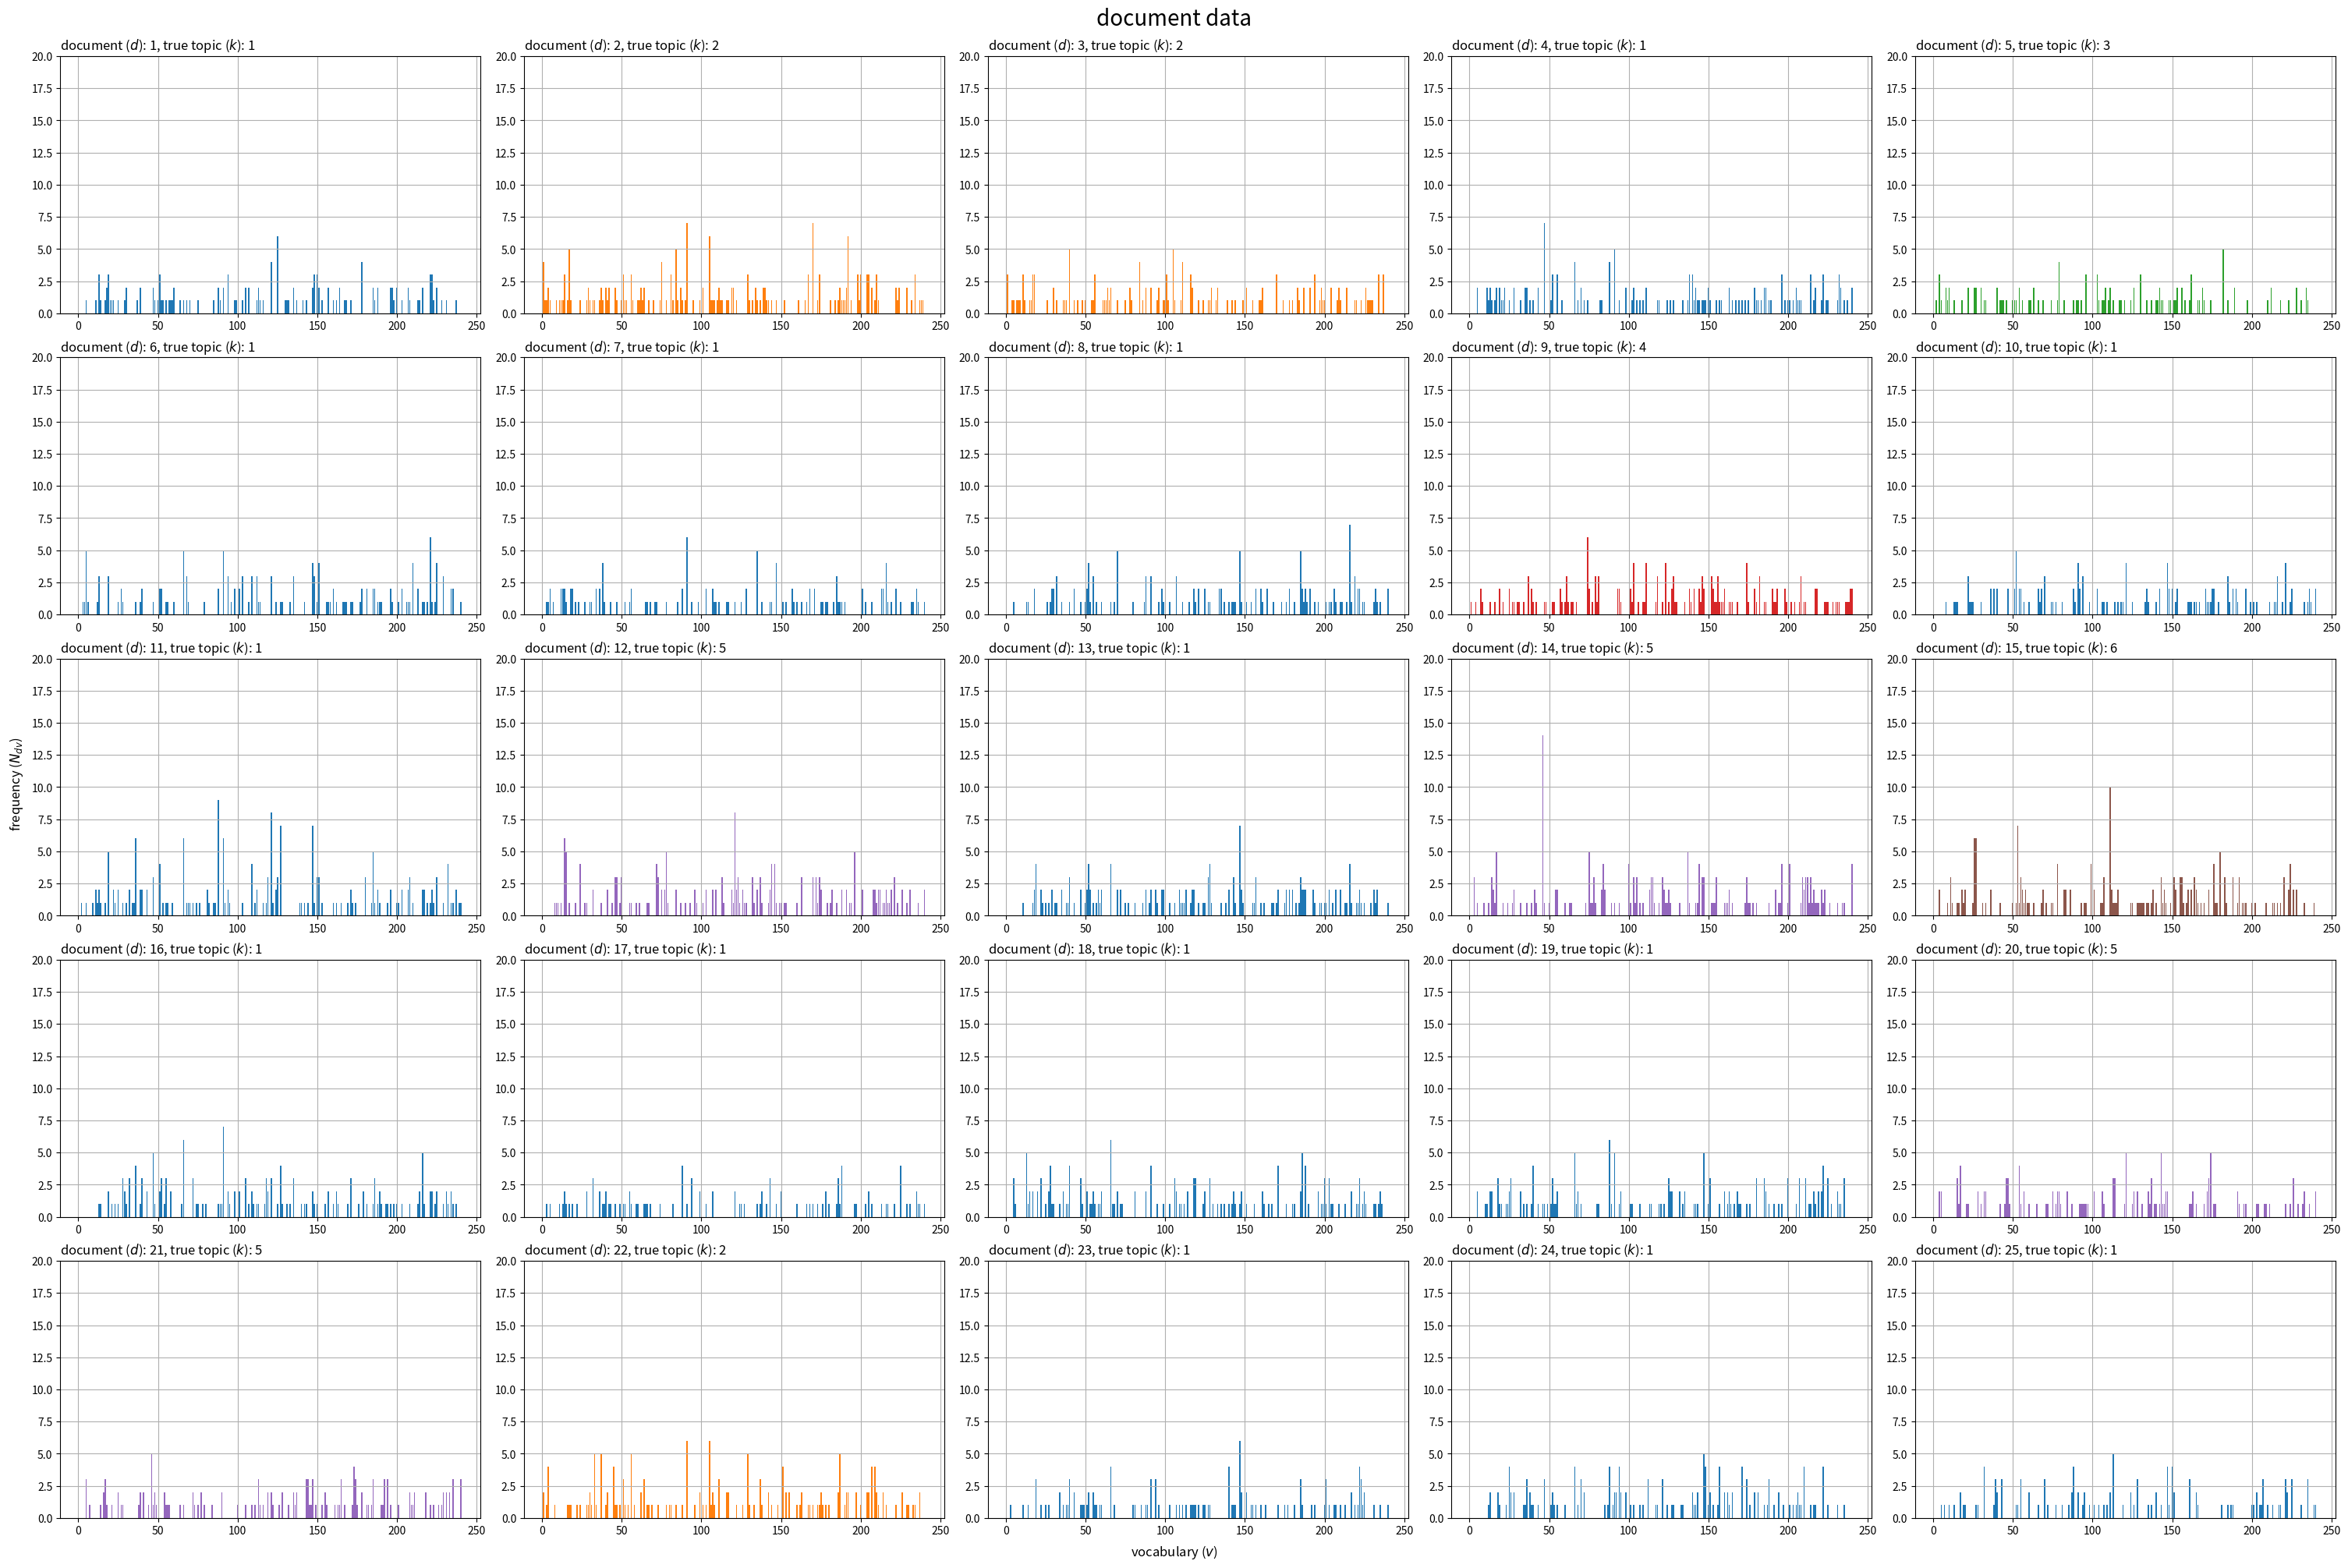

Generate this figure with matplotlib: (Note: this script raises an exception after producing the figure.)

# chapter 8.1 無限混合ユニグラムモデル：ギブスサンプリング

# %%

# 利用ライブラリ
import numpy as np
from scipy.special import loggamma
import matplotlib.pyplot as plt

# %%

### 簡易文書データの作成

# 文書数を指定
D = 25

# 語彙数を指定
V = 240

# ハイパーパラメータを指定
alpha = 2.0


# 真のトピック数を初期化
true_K = 0

# 受け皿を初期化
true_z_d = np.tile(-1, reps=D) # 各文書の真のトピック
D_k  = np.zeros(shape=true_K)  # 各トピックが割り当てられた文書数
N_d  = np.zeros(shape=D)       # 各文書の単語数
N_dv = np.zeros(shape=(D, V))  # 各文書・語彙の単語数

# 文書データを生成
for d in range(D):
    
    # 真のトピック分布を生成
    if d == 0: # (初回の場合)
        true_theta_k = np.array([1.0])
    else:
        true_theta_k = np.array(
            [D_k[k] / (d + alpha) for k in range(true_K)] + [alpha / (d + alpha)] # 既存・新規の確率を結合
        )
        true_theta_k /= true_theta_k.sum() # 正規化
    
    # 真のトピックを生成
    onehot_k = np.random.multinomial(n=1, pvals=true_theta_k, size=1).reshape(true_K+1) # one-hot符号
    k, = np.where(onehot_k == 1) # トピック番号
    k  = k.item()
    
    # 真のトピックを割り当て
    true_z_d[d] = k

    # トピックを追加
    if k == true_K: # (新規で割り当てられた場合)
        true_K += 1
        D_k     = np.hstack([D_k, 0])

        # 真の単語分布を生成
        if d == 0: # (初回の場合)
            true_phi_kv = np.random.dirichlet(alpha=np.repeat(1, repeats=V), size=1) # ハイパーパラメータを指定
        else:
            true_phi_kv = np.vstack(
                [true_phi_kv] + [np.random.dirichlet(alpha=np.repeat(1, repeats=V), size=1)] # 既存・新規の確率を結合
            )
    
    # カウント
    D_k[k] += 1

    # 単語数を生成
    N_d[d] = np.random.randint(low=100, high=200, size=1) # 下限・上限を指定

    # 単語を生成
    N_dv[d] = np.random.multinomial(n=N_d[d], pvals=true_phi_kv[k], size=1)[0]

    # 途中経過を表示
    print('document: '+str(d+1) + ', topic: '+str(k+1) + ', words: '+str(N_d[d].astype('int')))

# %%

### 真のトピック集合の可視化

# グラフサイズを設定
axis_size = np.ceil(N_dv.max() /10)*10 # 10の位で切り上げ

# サブプロットの列数を指定:(1 < 列数 < D)
col_num = 5

# サブプロットの行数を計算:(1行or1列だとエラー)
row_num = np.ceil(D / col_num).astype('int')

# 配色の共通化用のカラーマップを作成
cmap = plt.get_cmap("tab10")
cnum = 10 # (カラーマップごとに固定)

# 文書データを作図
fig, axes = plt.subplots(nrows=row_num, ncols=col_num, constrained_layout=True, 
                         figsize=(30, 20), facecolor='white')

for d in range(D):
    
    # サブプロットを抽出
    r = d // col_num
    c = d % col_num
    ax = axes[r, c]

    # ラベル用の文字列を作成
    doc_label = 'document ($d$): '+str(d+1) + ', true topic ($k$): '+str(true_z_d[d]+1)
    
    # 単語頻度を作図
    ax.bar(x=np.arange(start=1, stop=V+1), height=N_dv[d], 
           color=cmap(true_z_d[d]%cnum)) # 頻度
    ax.set_ylim(ymin=0, ymax=axis_size)
    ax.set_title(doc_label, loc='left')
    ax.grid()

# 余ったサブプロットを非表示化
for i in range(c+1, col_num):
    axes[r, i].axis('off')

fig.supxlabel('vocabulary ($v$)')
fig.supylabel('frequency ($N_{dv}$)')
fig.suptitle('document data', fontsize=20)

# グラフを書出
plt.savefig(fname='../figure/ch8_1/doc_topic_true.png', dpi=100)

plt.show()

# %%

### 真のトピック分布の可視化

# 最後に新規トピックが割り当てられた場合は確率を追加
if len(true_theta_k) == true_K:
    true_theta_k = np.array(
        [D_k[k] / (d + alpha) for k in range(true_K)] + [alpha / (d + alpha)] # 既存・新規の確率を結合
    )
    true_theta_k /= true_theta_k.sum() # 正規化

# グラフサイズを設定
axis_size = np.ceil(true_theta_k.max() *10)/10 # 小数第1位で切り上げ

# トピック分布を作図
fig, ax = plt.subplots(figsize=(8, 6), facecolor='white')
ax.bar(x=np.arange(start=1, stop=true_K+2), height=true_theta_k, 
       color=[cmap(k%cnum) for k in range(true_K)]+['gray']) # 確率
ax.set_ylim(ymin=0, ymax=axis_size)
ax.set_xlabel('topic ($k$)')
ax.set_ylabel('probability ($\\theta_k$)')
ax.set_title('$\\alpha = {}, K = {}'.format(alpha, true_K), loc='left')
fig.suptitle('topic distribution (truth)', fontsize=20)
ax.grid()

# グラフを書出
plt.savefig(fname='../figure/ch8_1/topic_dist_true.png', dpi=100)

plt.show()

# %%

### 真の単語分布の可視化

# グラフサイズを設定
axis_size = np.ceil(true_phi_kv.max() *10)/10 # 小数第1位で切り上げ

# サブプロットの列数を指定:(1 < 列数 < K)
col_num = 3

# サブプロットの行数を計算:(1行or1列だとエラー)
row_num = np.ceil(true_K / col_num).astype('int')

# 単語分布を作図
fig, axes = plt.subplots(nrows=row_num, ncols=col_num, constrained_layout=True, 
                         figsize=(12, 9), facecolor='white')

for k in range(true_K):
    
    # サブプロットを抽出
    r = k // col_num
    c = k % col_num
    ax = axes[r, c]

    # 分布を作図
    ax.bar(x=np.arange(start=1, stop=V+1), height=true_phi_kv[k], 
           color=cmap(k%cnum)) # 確率
    ax.set_ylim(ymin=0, ymax=axis_size)
    ax.set_title('topic ($k$): '+str(k+1), loc='left')
    ax.grid()

# 余ったサブプロットを非表示化
for i in range(c+1, col_num):
    axes[r, i].axis('off')

fig.supxlabel('vocabulary ($v$)')
fig.supylabel('probability ($\phi_{kv}$)')
fig.suptitle('word distribution (trueth)', fontsize=20)

# グラフを書出
plt.savefig(fname='../figure/ch8_1/word_dist_true.png', dpi=100)

plt.show()

# %%

### パラメータの初期化

# 文書数を取得
D = N_dv.shape[0]

# 語彙数を取得
V = N_dv.shape[1]

# 各文書の単語数を取得
N_d = N_dv.sum(axis=1)


# ハイパーパラメータを指定
alpha = 2.0
beta  = 2.0

# トピック数を初期化
K = 0

# 文書ごとの割り当てトピックを初期化
z_d = np.tile(-1, reps=D) # (整数型の欠損値を使えなかったので-1で対応)

# 各文書に対する各トピックの割り当て数(文書数)を初期化
D_k = np.zeros(shape=K)

# 各語彙に対する各トピックの割り当て数(単語数)を初期化
N_kv = np.zeros(shape=(K, V))

# %%

### 推論

# 試行回数を指定
max_iter = 1000

# 記録用の受け皿を初期化
trace_z = []

# ギブスサンプリング
for i in range(max_iter):

    for d in range(D):
        if z_d[d] > -1: # (初回は不要)

            # 前ステップのトピックを取得
            k = z_d[d]

            # ディスカウント
            D_k[k]  -= 1
            N_kv[k] -= N_dv[d]

            # トピックを削除
            if D_k[k] == 0: # (既存の割り当てがなくなった場合)
                K   -= 1
                D_k  = np.delete(D_k, obj=k)
                N_kv = np.delete(N_kv, obj=k, axis=0)
                del_k = k
                z_d  = np.array([k if k < del_k else k-1 for k in z_d])
        
        # 既存トピックのサンプリング確率を計算
        log_prob_z_k  = np.log(D_k)
        log_prob_z_k += loggamma(N_kv.sum(axis=1) + V*beta) - loggamma(N_kv.sum(axis=1) + N_d[d] + V*beta)
        log_prob_z_k += (loggamma(N_kv + N_dv[d] + beta) - loggamma(N_kv + beta)).sum(axis=1)

        # 新規トピックのサンプリング確率を計算
        log_prob_z_val  = np.log(alpha)
        log_prob_z_val += loggamma(V*beta) - loggamma(N_d[d] + V*beta)
        log_prob_z_val += (loggamma(N_dv[d] + beta) - loggamma(beta)).sum()

        # サンプリング確率を作成
        prob_z_k = np.hstack([log_prob_z_k, log_prob_z_val]) # 既存・新規の確率を結合
        prob_z_k = np.exp(prob_z_k - prob_z_k.min()) # (アンダーフロー対策)
        prob_z_k /= prob_z_k.sum() # 正規化
        
        # トピックをサンプリング
        k = np.random.choice(a=np.arange(K+1), size=1, p=prob_z_k).item() # カテゴリ乱数

        # トピックを割り当て
        z_d[d] = k
        
        # トピックを追加
        if k == K: # (新規で割り当てられた場合)
            K   += 1
            D_k  = np.hstack([D_k, 0])
            N_kv = np.vstack([N_kv, np.zeros(shape=(1, V))])
        
        # カウント
        D_k[k]  += 1
        N_kv[k] += N_dv[d]
    
    # 結果を記録
    trace_z.append(z_d.copy())
    
    # 途中経過を表示
    print('iteration: '+str(i+1) + ', K = '+str(K))

# %%
    
### トピック集合の可視化

# グラフサイズを設定
axis_size = np.ceil(N_dv.max() /10)*10 # 10の位で切り上げ

# サブプロットの列数を指定:(1 < 列数 < D)
col_num = 5

# サブプロットの行数を計算:(1行or1列だとエラー)
row_num = np.ceil(D / col_num).astype('int')

# 配色の共通化用のカラーマップを作成
cmap = plt.get_cmap("tab10")
cnum = 10 # (カラーマップごとに固定)

# 文書データを作図
fig, axes = plt.subplots(nrows=row_num, ncols=col_num, constrained_layout=True, 
                         figsize=(30, 20), facecolor='white')

for d in range(D):
    
    # サブプロットを抽出
    r = d // col_num
    c = d % col_num
    ax = axes[r, c]

    # ラベル用の文字列を作成
    doc_label = 'document ($d$): '+str(d+1) + ', topic ($k$): '+str(z_d[d]+1)
    
    # 単語頻度を作図
    ax.bar(x=np.arange(start=1, stop=V+1), height=N_dv[d], 
           color=cmap(z_d[d]%cnum)) # 頻度
    ax.set_ylim(ymin=0, ymax=axis_size)
    ax.set_title(doc_label, loc='left')
    ax.grid()

# 余ったサブプロットを非表示化
for i in range(c+1, col_num):
    axes[r, i].axis('off')

fig.supxlabel('vocabulary ($v$)')
fig.supylabel('frequency ($N_{dv}$)')
fig.suptitle('document data', fontsize=20)

# グラフを書出
plt.savefig(fname='../figure/ch8_1/doc_topic_estimated.png', dpi=100)

plt.show()

# %%

### トピック集合の推移の可視化

# 配列に変換
trace_z_di = np.array(trace_z).T

# グラフサイズを設定
axis_size = trace_z_di.max()+1 + 1

# トピックの推移を作図
fig, ax = plt.subplots(figsize=(15, 15), facecolor='white', 
                       subplot_kw={'projection': '3d'})
for d in range(D):
    ax.plot(np.arange(max_iter), np.repeat(d+1, repeats=max_iter), trace_z_di[d]+1, 
            color=cmap(z_d[d]%cnum)) # トピック番号
ax.set_zlim(zmin=0, zmax=axis_size)
ax.set_xlabel('iteration')
ax.set_ylabel('document ($d$)')
ax.set_zlabel('topic ($z_d$)')
fig.suptitle('Topic assigned to document', fontsize=20)
ax.view_init(elev=5, azim=300) # 表示アングル
plt.show()

# %%
